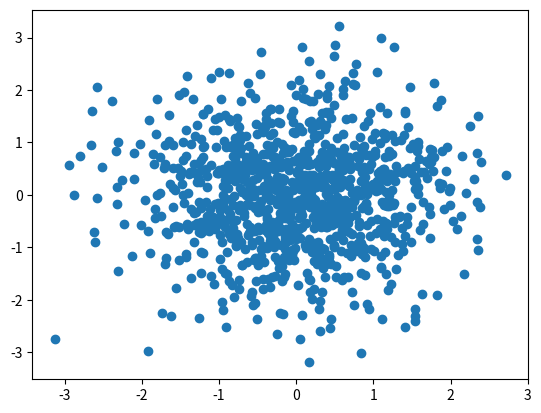

Source code (Python):
import numpy as np

import matplotlib.pyplot as plt

n = 1024
X = np.random.normal(0, 1, n)
Y = np.random.normal(0, 1, n)

plt.scatter(X, Y)
plt.show()
